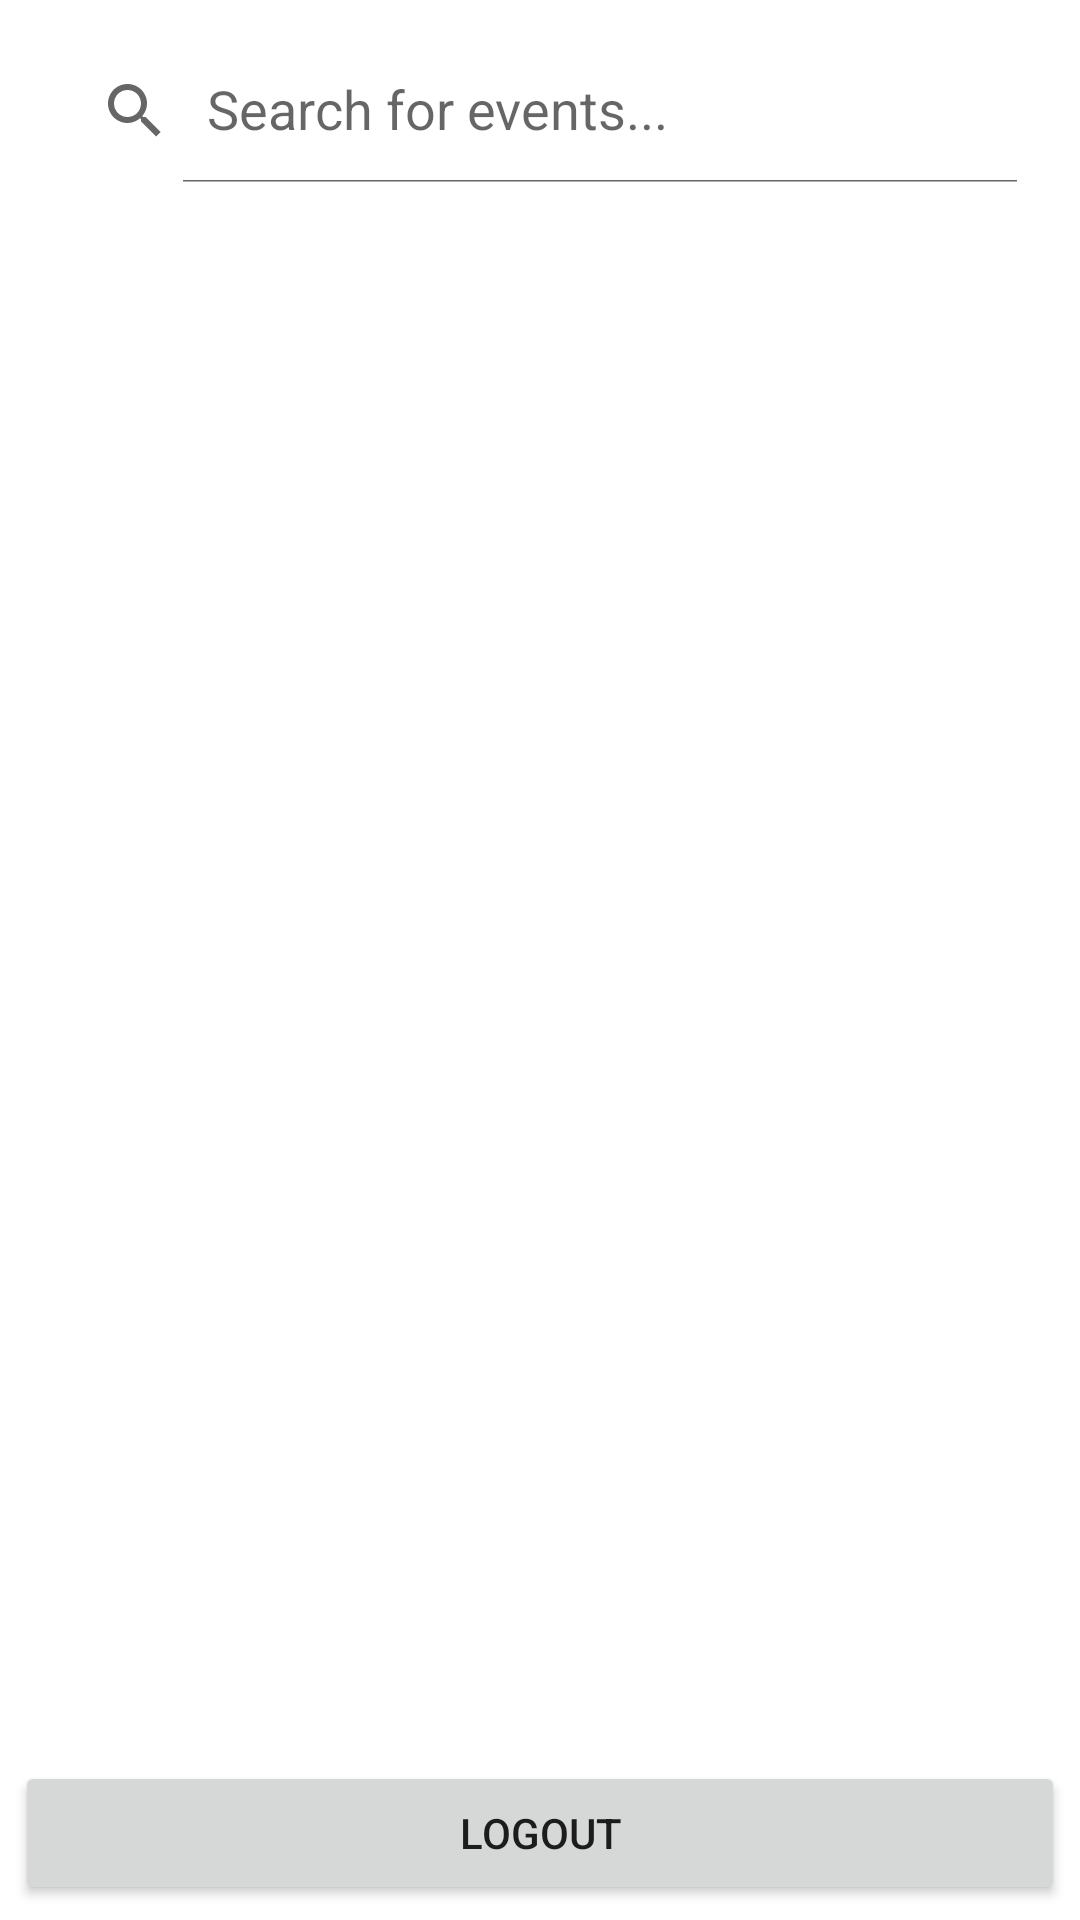

Write the Android layout XML for this screen, with the resource values it uses.
<!-- AndroidManifest.xml: application theme Theme.BuzzUp -->
<!-- res/layout/activity_admin_events_list.xml -->
<?xml version="1.0" encoding="utf-8"?>
<androidx.constraintlayout.widget.ConstraintLayout xmlns:android="http://schemas.android.com/apk/res/android"
    xmlns:app="http://schemas.android.com/apk/res-auto"
    xmlns:tools="http://schemas.android.com/tools"
    android:layout_width="match_parent"
    android:layout_height="match_parent">

    <LinearLayout
        android:layout_width="match_parent"
        android:layout_height="match_parent"
        android:orientation="vertical"
        android:layout_margin="5dp">

        <androidx.appcompat.widget.SearchView
            android:id="@+id/eventsSearchBarAdmin"
            android:layout_width="match_parent"
            android:layout_height="wrap_content"
            android:layout_margin="8dp"
            app:iconifiedByDefault="false"
            app:queryHint = "Search for events..."/>

        <Button
            android:id="@+id/createEventButtonAdmin"
            android:layout_width="match_parent"
            android:layout_height="wrap_content"
            android:text="Create Event"
            android:visibility="gone"
            />

        <ListView
            android:id="@+id/eventsListAdmin"
            android:layout_width="match_parent"
            android:layout_height="0dip"
            android:layout_weight="1"
            android:dividerHeight="5dp"/>

        <Button
            android:id="@+id/eventsPageLogoutButtonAdmin"
            android:layout_width="match_parent"
            android:layout_height="wrap_content"
            android:text="Logout"
            />

    </LinearLayout>
</androidx.constraintlayout.widget.ConstraintLayout>
<!-- resources referenced by this layout -->
<resources>
  <style name="Theme.BuzzUp" parent="Theme.MaterialComponents.DayNight.DarkActionBar">
          
          <item name="colorPrimary">@color/purple_500</item>
          <item name="colorPrimaryVariant">@color/purple_700</item>
          <item name="colorOnPrimary">@color/white</item>
          
          <item name="colorSecondary">@color/teal_200</item>
          <item name="colorSecondaryVariant">@color/teal_700</item>
          <item name="colorOnSecondary">@color/black</item>
          
          <item name="android:statusBarColor">?attr/colorPrimaryVariant</item>
          
      </style>
  <!-- not gathered from this repository: default colours our renderer supplied (Android Studio template values) -->
  <color name="purple_500">#FF6200EE</color>
  <color name="purple_700">#FF3700B3</color>
  <color name="teal_200">#FF03DAC5</color>
  <color name="teal_700">#FF018786</color>
  <color name="black">#FF000000</color>
  <color name="white">#FFFFFFFF</color>
</resources>
